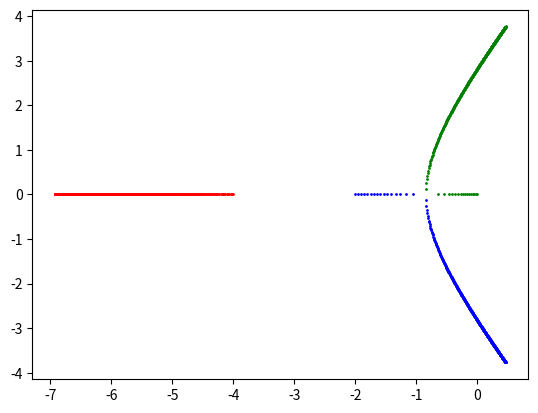

This chart was generated by the following Python code:
import sys
import numpy as np
from numpy.polynomial import polynomial as nppol
import matplotlib.pyplot as plt
points=[[],[],[]]
ncoeff=4
npoints=512
coeffs=np.zeros((npoints,ncoeff))+[0,8,6,1]
coeffs[:,0]=np.linspace(0,100,npoints)
for p in coeffs:
    for k,r in enumerate(sorted(nppol.polyroots(p))):
        #r.sort()
        print(r)
        points[k].append((r.real,r.imag))
#for k in np.linspace(0,50,npoints):
#    coeffs[
#    print(np.roots([1,6,8,k]))
#    sys.exit()
#    for r in np.roots([1,6,8,k]):
#        if r.real < 0 :
#            print(r)
#            #points.append()
colors=['red','blue','green']
for k in range(ncoeff-1):
    x,y=zip(*points[k])
    plt.scatter(x,y,s=1,color=colors[k])
plt.show()
